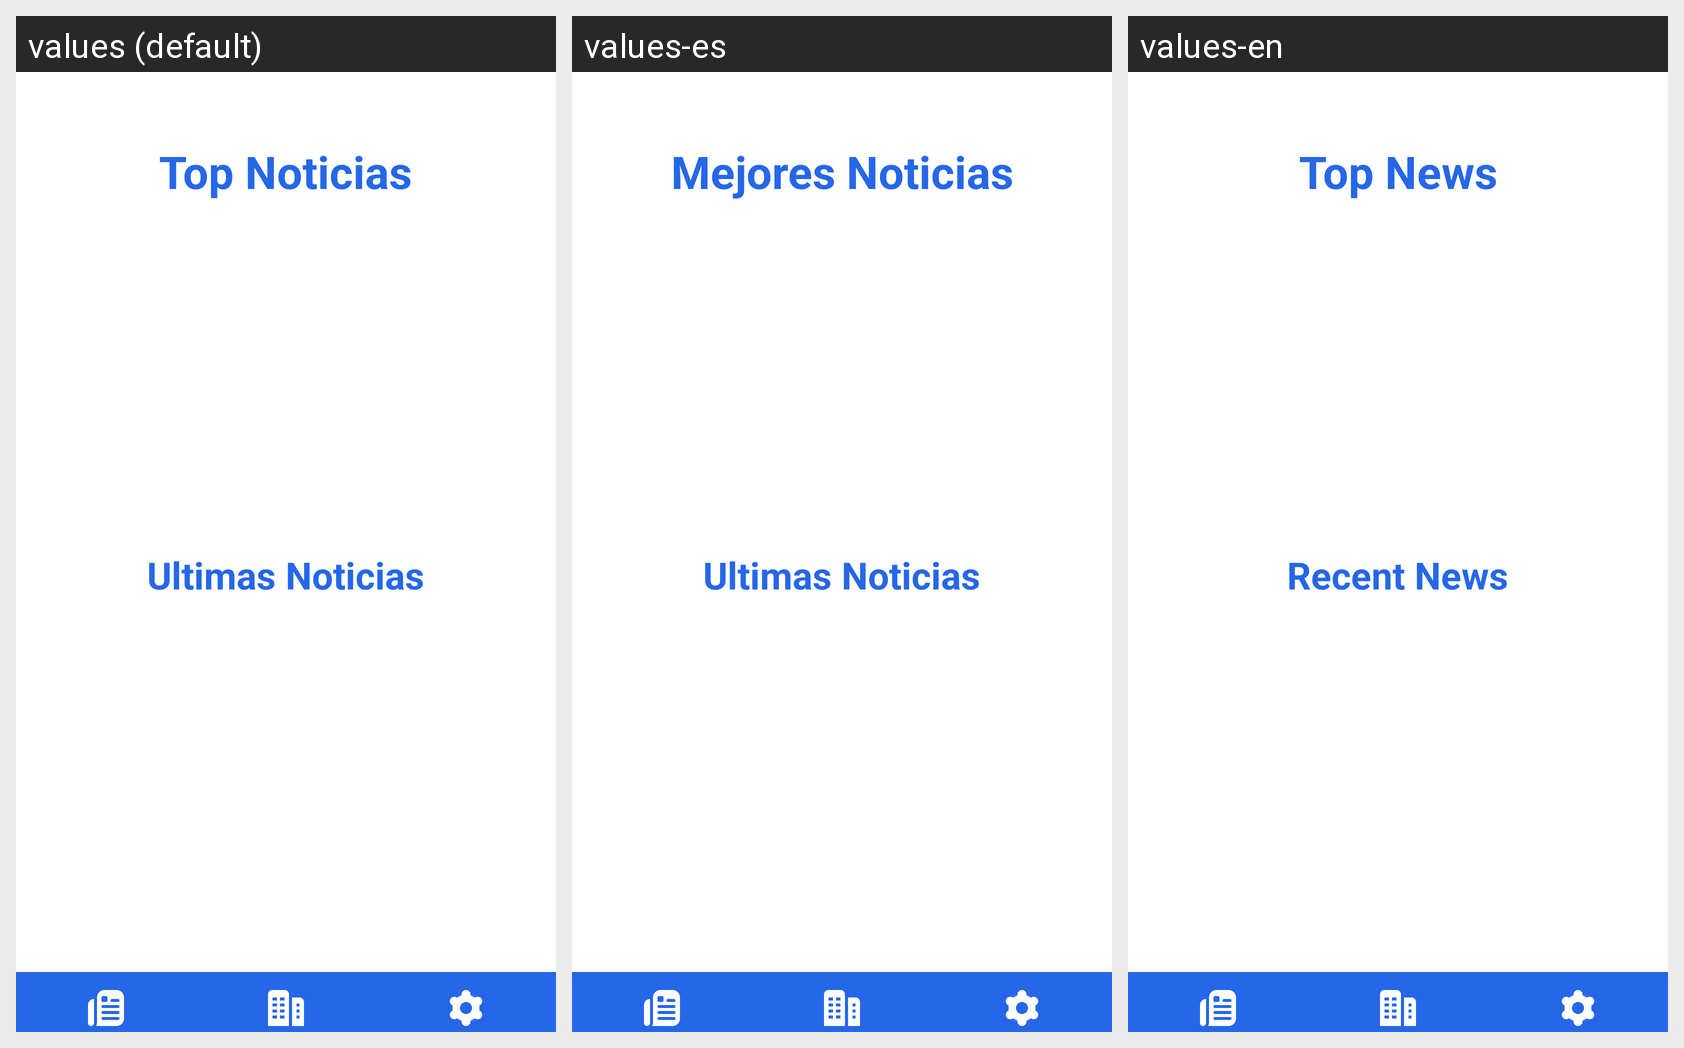

The Android screen above is rendered under several locales of the same app. Produce the string resources it draws, with the default and per-locale values.
Android screen res/layout/prueba1.xml rendered under 3 locales, left to right: values (default), values-es, values-en. Device: Nexus 5 (rendered at 1080×1920; each locale shown at half size, 540×960, under a caption strip naming it); theme Theme.AquaMaris.
Strings drawn on this screen, with the default value and each locale's value (text and hints the layout hard-codes, and strings that could not be matched under every locale, appear in the picture but are not listed):

Top_noticias
  values: Top Noticias
  values-es: Mejores Noticias
  values-en: Top News

Ultimas_Noticias
  values: Ultimas Noticias
  values-es: Ultimas Noticias
  values-en: Recent News
